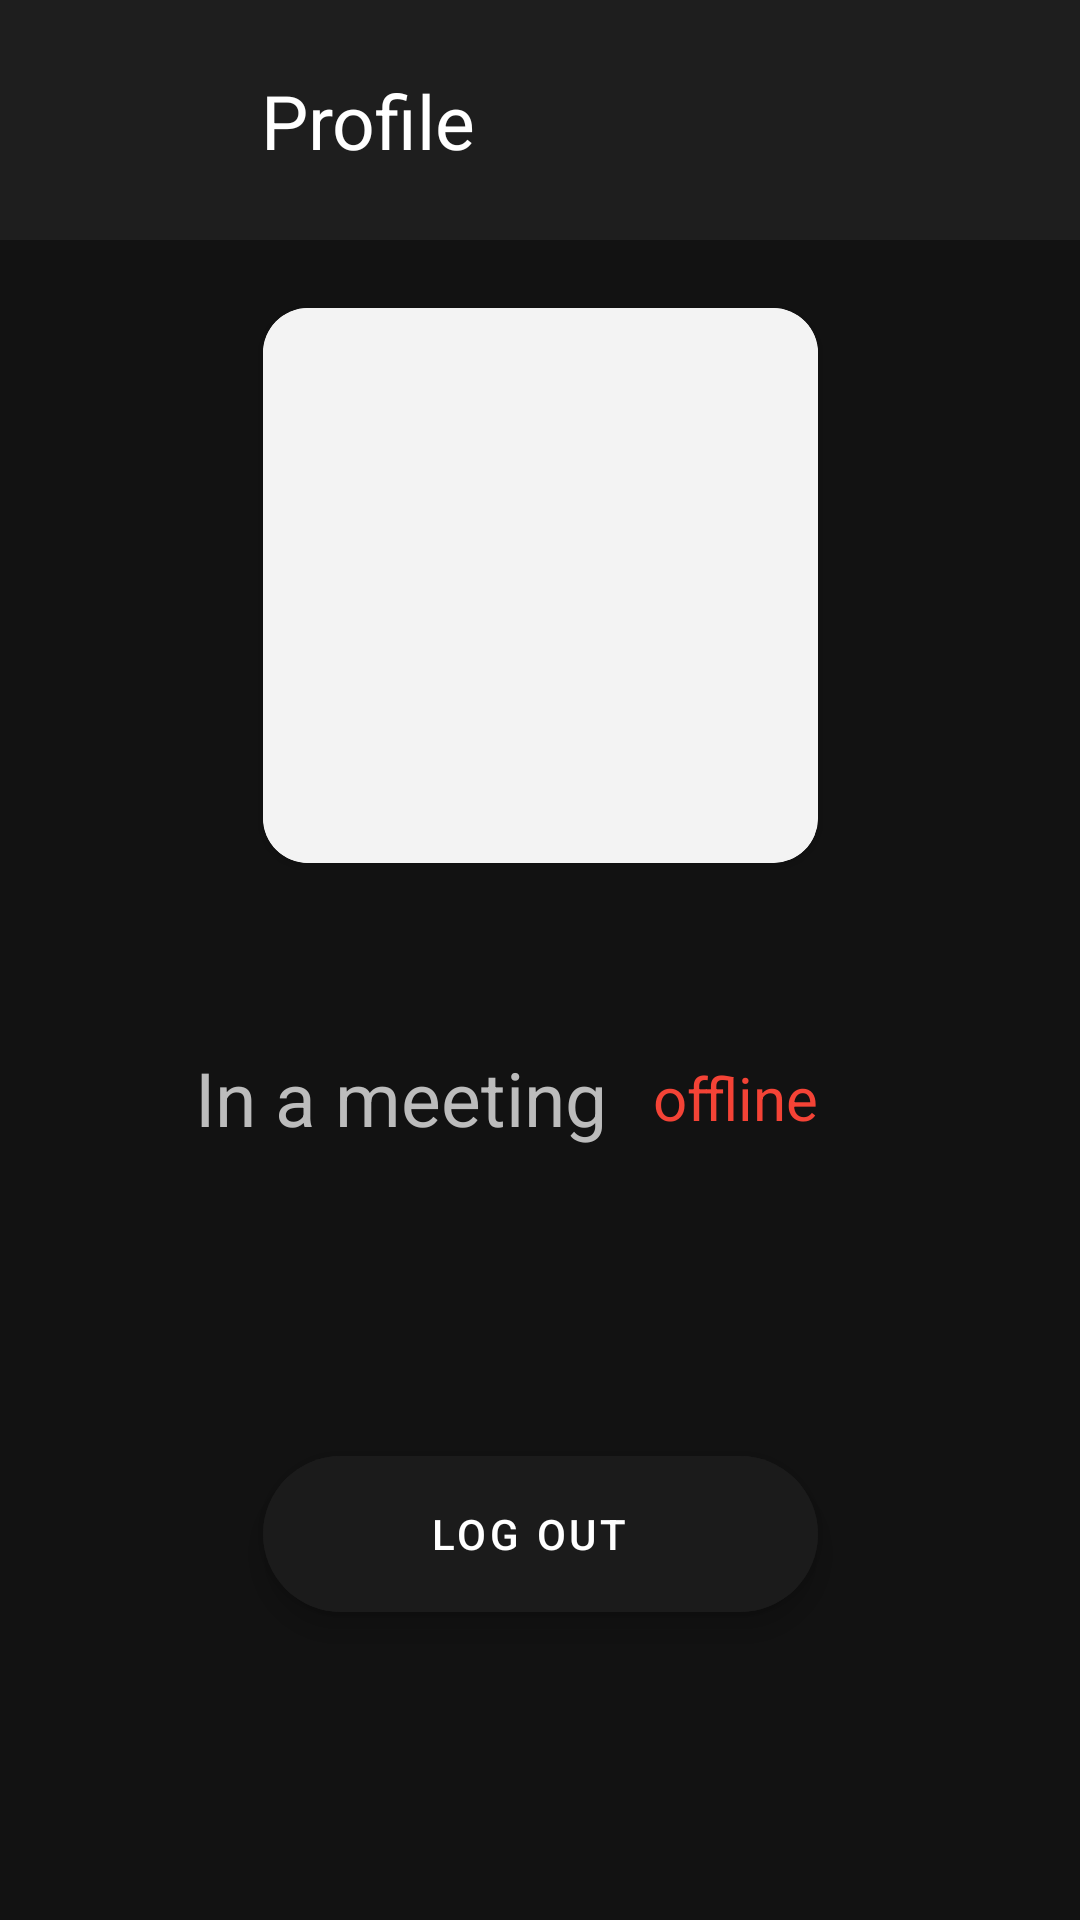

Android layout source for this screen:
<!-- AndroidManifest.xml: application theme Theme.Homework2 -->
<!-- res/layout/real_profile_layout.xml -->
<?xml version="1.0" encoding="utf-8"?>
<androidx.constraintlayout.widget.ConstraintLayout xmlns:android="http://schemas.android.com/apk/res/android"
    xmlns:app="http://schemas.android.com/apk/res-auto"
    xmlns:tools="http://schemas.android.com/tools"
    android:layout_width="match_parent"
    android:layout_height="match_parent"
    tools:context=".fragments.profile.ProfileFragment">

    <androidx.appcompat.widget.Toolbar
        android:id="@+id/toolBar"
        style="@style/MySmallToolBar"
        android:layout_width="0dp"
        android:layout_height="wrap_content"
        android:background="@color/not_selected"
        app:contentInsetEnd="0dp"
        app:contentInsetStart="0dp"
        app:layout_constraintEnd_toEndOf="parent"
        app:layout_constraintStart_toStartOf="parent"
        app:layout_constraintTop_toTopOf="parent">

        <androidx.constraintlayout.widget.ConstraintLayout
            android:layout_width="match_parent"
            android:layout_height="wrap_content">

            <View
                android:id="@+id/view3"
                android:layout_width="match_parent"
                android:layout_height="80dp"
                android:background="@color/sub_main_color"
                app:layout_constraintEnd_toEndOf="parent"
                app:layout_constraintStart_toStartOf="parent"
                app:layout_constraintTop_toTopOf="parent" />

            <androidx.appcompat.widget.AppCompatTextView
                android:id="@+id/title_toolbar"
                android:layout_width="wrap_content"
                android:layout_height="wrap_content"
                android:layout_marginStart="40dp"
                android:text="Profile"
                android:textColor="@color/white"
                android:textSize="25sp"
                app:layout_constraintBottom_toBottomOf="@+id/backArrowToolbar"
                app:layout_constraintStart_toEndOf="@+id/backArrowToolbar"
                app:layout_constraintTop_toTopOf="@+id/backArrowToolbar" />

            <androidx.appcompat.widget.AppCompatImageButton
                android:id="@+id/backArrowToolbar"
                style="@style/AppSelectableItem"
                android:layout_width="25dp"
                android:layout_height="25dp"
                android:layout_marginStart="22dp"
                android:background="@null"
                android:scaleType="centerCrop"
                android:src="@drawable/ic_back_arrow"
                app:layout_constraintBottom_toBottomOf="@+id/view3"
                app:layout_constraintStart_toStartOf="parent"
                app:layout_constraintTop_toTopOf="@+id/view3" />
        </androidx.constraintlayout.widget.ConstraintLayout>

    </androidx.appcompat.widget.Toolbar>

    <androidx.cardview.widget.CardView
        android:id="@+id/cardView"
        android:layout_width="185dp"
        android:layout_height="185dp"
        android:layout_marginBottom="250dp"
        app:cardCornerRadius="15dp"
        app:layout_constraintBottom_toBottomOf="parent"
        app:layout_constraintEnd_toEndOf="parent"
        app:layout_constraintStart_toStartOf="parent"
        app:layout_constraintTop_toTopOf="parent">

        <androidx.appcompat.widget.AppCompatImageView
            android:id="@+id/avatar"
            android:layout_width="match_parent"
            android:layout_height="match_parent"
            android:src="@drawable/skeleton" />


    </androidx.cardview.widget.CardView>

    <androidx.appcompat.widget.AppCompatTextView
        android:id="@+id/name"
        android:layout_width="wrap_content"
        android:layout_height="wrap_content"
        android:layout_marginTop="8dp"
        android:textAlignment="center"
        android:textColor="@color/white"
        android:textSize="40sp"
        app:layout_constraintEnd_toEndOf="parent"
        app:layout_constraintStart_toStartOf="parent"
        app:layout_constraintTop_toBottomOf="@+id/cardView"
        tools:text="Darrell Steward" />

    <androidx.appcompat.widget.AppCompatTextView
        android:id="@+id/is_in_meeting"
        android:layout_width="wrap_content"
        android:layout_height="wrap_content"
        android:text="@string/in_meeting"
        android:textColor="@color/sub_text_color"
        android:textSize="25sp"
        android:layout_marginEnd="38dp"
        app:layout_constraintEnd_toStartOf="@+id/online"
        app:layout_constraintStart_toStartOf="@+id/cardView"
        app:layout_constraintTop_toBottomOf="@+id/name" />

    <androidx.appcompat.widget.AppCompatTextView
        android:id="@+id/online"
        android:layout_width="wrap_content"
        android:layout_height="wrap_content"
        android:text="@string/offline"
        android:textColor="@color/color_offline"
        android:textSize="20sp"
        app:layout_constraintBottom_toBottomOf="@+id/is_in_meeting"
        app:layout_constraintEnd_toEndOf="@+id/cardView"
        app:layout_constraintTop_toTopOf="@+id/is_in_meeting" />

    <com.google.android.material.floatingactionbutton.ExtendedFloatingActionButton
        android:id="@+id/logout"
        android:layout_width="0dp"
        android:layout_height="52dp"
        android:backgroundTint="@color/darker_background"
        android:text="@string/log_out"
        android:textAlignment="center"
        android:textColor="@color/white"
        app:layout_constraintBottom_toBottomOf="parent"
        app:layout_constraintEnd_toEndOf="@+id/cardView"
        app:layout_constraintStart_toStartOf="@+id/cardView"
        app:layout_constraintTop_toBottomOf="@+id/is_in_meeting" />

</androidx.constraintlayout.widget.ConstraintLayout>
<!-- resources referenced by this layout -->
<resources>
  <color name="color_offline">#F44336</color>
  <color name="darker_background">#1B1B1B</color>
  <color name="not_selected">#1C1C1C</color>
  <color name="sub_main_color">#1E1E1E</color>
  <color name="sub_text_color">#BCBCBC</color>
  <color name="white">#FFFFFFFF</color>
  <!-- drawable skeleton (drawable) -->
  <?xml version="1.0" encoding="utf-8"?>
  <shape xmlns:android="http://schemas.android.com/apk/res/android"
      android:shape="rectangle">
      <solid android:color="#F3F3F3" />
      <corners android:radius="10dp" />
  </shape>
  <string name="in_meeting">In a meeting</string>
  <string name="log_out">Log out</string>
  <string name="offline">offline</string>
  <style name="AppSelectableItem">
          <item name="android:focusable">true</item>
          <item name="android:clickable">true</item>
          <item name="android:background">?attr/selectableItemBackground</item>
      </style>
  <style name="MySmallToolBar" parent="ThemeOverlay.MaterialComponents.Toolbar.Primary">
          <item name="textSize">20sp</item>
          <item name="titleTextColor">#CCCCCC</item>
  
          <item name="backgroundColor">#1C1C1C</item>
          <item name="android:textColorPrimary">#CCCCCC</item>
          <item name="colorOnPrimary">@color/white</item>
      </style>
  <style name="Theme.Homework2" parent="Theme.MaterialComponents.DayNight.NoActionBar">
          
          <item name="colorPrimary">#219653</item>
          <item name="colorPrimaryVariant">@color/purple_700</item>
          <item name="colorOnPrimary">@color/white</item>
          
          <item name="colorSecondary">@color/teal_200</item>
          <item name="colorSecondaryVariant">@color/teal_700</item>
          <item name="colorOnSecondary">@color/black</item>
          
          <item name="android:statusBarColor" tools:targetApi="l">?attr/colorPrimaryVariant</item>
          
          <item name="android:windowBackground">#121212</item>
          <item name="autoCompleteTextViewStyle">@style/SearchStyled</item>
      </style>
  <color name="purple_700">#FF3700B3</color>
  <color name="teal_200">#FF03DAC5</color>
  <color name="teal_700">#FF018786</color>
  <color name="black">#FF000000</color>
  <style name="SearchStyled" parent="Widget.AppCompat.Light.AutoCompleteTextView">
          <item name="android:textColor">@color/white</item>
          <item name="android:textColorHint">#CCCCCC</item>
          <item name="android:showAsAction">always</item>
          <item name="hintTextColor">@color/white</item>
      </style>
</resources>
